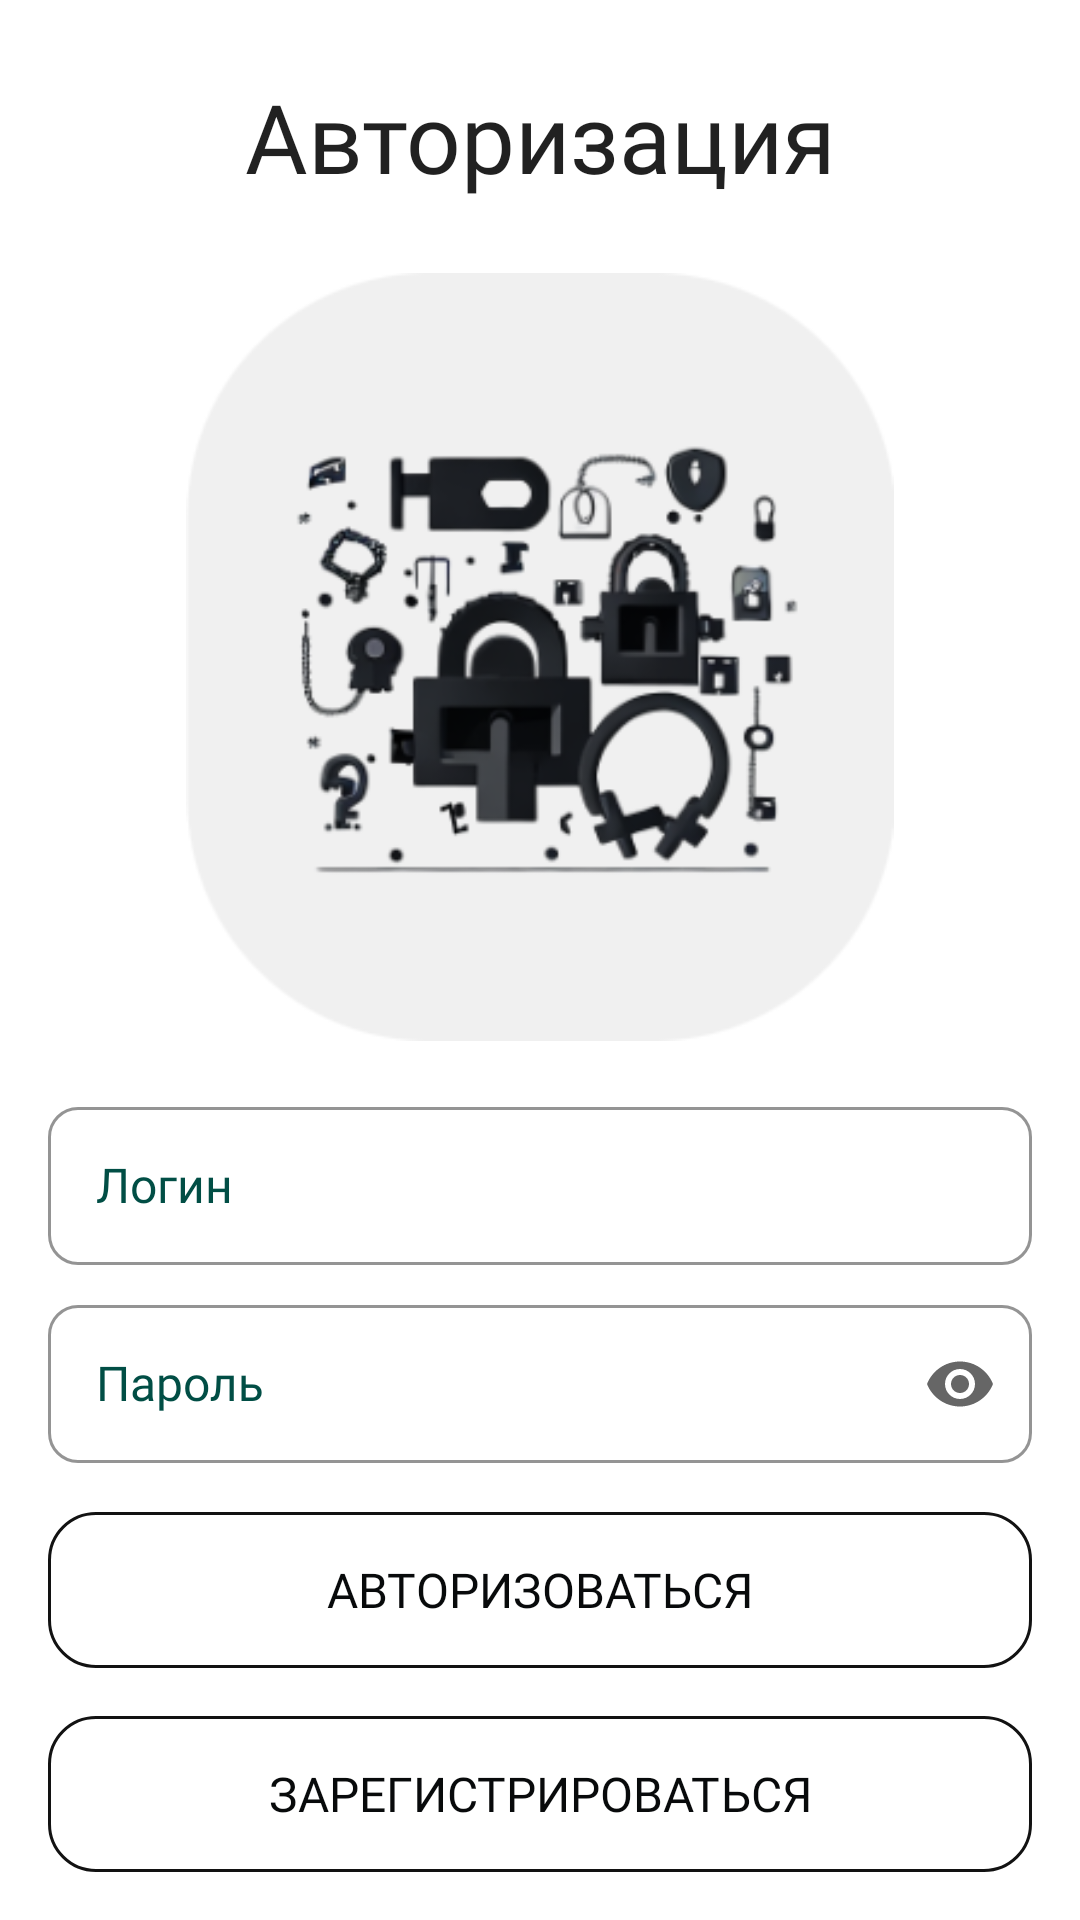

Here is an Android app screen rendered from its layout file. Give the layout XML and the strings, colors and styles it references.
<!-- AndroidManifest.xml: application theme Theme.ReminderApp -->
<!-- res/layout/fragment_login.xml -->
<?xml version="1.0" encoding="utf-8"?>
<androidx.constraintlayout.widget.ConstraintLayout xmlns:android="http://schemas.android.com/apk/res/android"
    xmlns:app="http://schemas.android.com/apk/res-auto"
    xmlns:tools="http://schemas.android.com/tools"
    android:layout_width="match_parent"
    android:layout_height="match_parent"
    tools:context="ui.auth.registration.RegistrationFragment">


    <com.google.android.material.textview.MaterialTextView
        android:id="@+id/title"
        android:layout_width="0dp"
        android:layout_height="wrap_content"
        android:layout_marginTop="24dp"
        android:gravity="center"
        android:text="@string/authorization"
        android:textAppearance="@style/TitleText"
        app:layout_constraintEnd_toEndOf="parent"
        app:layout_constraintStart_toStartOf="parent"
        app:layout_constraintTop_toTopOf="parent" />

    <ImageView
        android:id="@+id/ivLogin"
        android:layout_width="256dp"
        android:layout_height="256dp"
        android:layout_marginTop="24dp"
        android:src="@drawable/img_login"
        app:layout_constraintEnd_toEndOf="parent"
        app:layout_constraintStart_toStartOf="parent"
        app:layout_constraintTop_toBottomOf="@+id/title"
        android:importantForAccessibility="no" />

    <com.google.android.material.textfield.TextInputLayout
        android:id="@+id/loginLayout"
        android:layout_width="0dp"
        android:layout_height="58dp"
        android:layout_marginHorizontal="16dp"
        android:layout_marginTop="24dp"
        android:layout_marginBottom="8dp"
        android:hint="@string/login"
        app:layout_constraintBottom_toTopOf="@+id/passwordLayout"
        app:layout_constraintEnd_toEndOf="parent"
        app:layout_constraintStart_toStartOf="parent"
        app:layout_constraintTop_toBottomOf="@+id/ivLogin"
        app:layout_constraintVertical_chainStyle="packed">

        <com.google.android.material.textfield.TextInputEditText
            android:id="@+id/login"
            android:layout_width="match_parent"
            android:layout_height="match_parent" />
    </com.google.android.material.textfield.TextInputLayout>

    <com.google.android.material.textfield.TextInputLayout
        android:id="@+id/passwordLayout"
        android:layout_width="0dp"
        android:layout_height="58dp"
        android:layout_marginHorizontal="16dp"
        android:layout_marginBottom="24dp"
        android:hint="@string/password"
        app:endIconMode="password_toggle"
        app:layout_constraintBottom_toTopOf="@+id/loginBtn"
        app:layout_constraintEnd_toEndOf="parent"
        app:layout_constraintStart_toStartOf="parent"
        app:layout_constraintTop_toBottomOf="@+id/loginLayout">

        <com.google.android.material.textfield.TextInputEditText
            android:id="@+id/password"
            android:layout_width="match_parent"
            android:layout_height="match_parent"
            android:inputType="textPassword" />
    </com.google.android.material.textfield.TextInputLayout>


    <com.google.android.material.button.MaterialButton
        android:id="@+id/registrationBtn"
        android:layout_width="0dp"
        android:layout_height="wrap_content"
        android:layout_marginHorizontal="16dp"
        android:layout_marginBottom="16dp"
        android:text="@string/registration_btn"
        app:layout_constraintBottom_toBottomOf="parent"
        app:layout_constraintEnd_toEndOf="parent"
        app:layout_constraintStart_toStartOf="parent"
 />

    <com.google.android.material.button.MaterialButton
        android:id="@+id/loginBtn"
        android:layout_width="0dp"
        android:layout_height="wrap_content"
        android:layout_marginHorizontal="16dp"
        android:layout_marginBottom="16dp"
        android:text="@string/to_login_btn"
        app:layout_constraintBottom_toTopOf="@+id/registrationBtn"
        app:layout_constraintEnd_toEndOf="parent"
        app:layout_constraintStart_toStartOf="parent" />

    <FrameLayout
        android:id="@+id/progressLayout"
        android:layout_width="0dp"
        android:layout_height="0dp"
        android:clickable="true"
        android:visibility="gone"
        app:layout_constraintBottom_toBottomOf="parent"
        app:layout_constraintEnd_toEndOf="parent"
        app:layout_constraintStart_toStartOf="parent"
        app:layout_constraintTop_toTopOf="parent">

        <ProgressBar
            android:layout_width="wrap_content"
            android:layout_height="wrap_content"
            android:layout_gravity="center" />
    </FrameLayout>

</androidx.constraintlayout.widget.ConstraintLayout>
<!-- resources referenced by this layout -->
<resources>
  <string name="authorization">Авторизация</string>
  <string name="login">Логин</string>
  <string name="password">Пароль</string>
  <string name="registration_btn">Зарегистрироваться</string>
  <string name="to_login_btn">Авторизоваться</string>
  <style name="TitleText" parent="TextAppearance.AppCompat">
          <item name="android:fontFamily">@font/poppins_bold</item>
          <item name="android:textSize">32sp</item>
          <item name="color">@color/blackText</item>
      </style>
  <style name="Theme.ReminderApp" parent="Theme.MaterialComponents.Light.NoActionBar">
          
          <item name="colorPrimary">@color/purple_500</item>
          <item name="colorPrimaryVariant">@color/purple_700</item>
          <item name="colorOnPrimary">@color/white</item>
          
          <item name="colorSecondary">@color/teal_200</item>
          <item name="colorSecondaryVariant">@color/teal_700</item>
          <item name="colorOnSecondary">@color/black</item>
          
          <item name="android:statusBarColor">@android:color/white</item>
          
          <item name="textInputStyle">@style/InputLayout</item>
          <item name="materialButtonStyle">@style/PrimaryButton</item>
  
  
      </style>
  <color name="blackText">#080A0B</color>
  <color name="purple_500">#FF6200EE</color>
  <color name="purple_700">#FF3700B3</color>
  <color name="white">#FFFFFFFF</color>
  <color name="teal_200">#FFD1EBE5</color>
  <color name="teal_700">#FF018786</color>
  <color name="black">#FF000000</color>
  <style name="InputLayoutOverlay" parent="">
          <item name="editTextStyle">@style/EditTextDefault</item>
          <item name="colorSecondary">@color/white</item>
      </style>
  <color name="hintColor">#014E45</color>
  <dimen name="input_layout_box_stroke_width">1dp</dimen>
  <color name="strokeColor">#00BFA5</color>
  <color name="errorStrokeColor">#DD2C00</color>
  <style name="HelperText" parent="TextAppearance.AppCompat">
          <item name="android:fontFamily">@font/poppins</item>
          <item name="android:textSize">16sp</item>
          <item name="color">@color/helperColor</item>
      </style>
  <dimen name="input_corner_radius">10dp</dimen>
  <color name="helperColor">#015C52</color>
  <dimen name="button_inset">0dp</dimen>
  <dimen name="button_height">52dp</dimen>
  <dimen name="button_stroke_width">1dp</dimen>
  <dimen name="button_corner_radius_16">16dp</dimen>
  <style name="ButtonTextStyle" parent="TextAppearance.AppCompat">
          <item name="android:textSize">16sp</item>
          <item name="android:fontFamily">@font/poppins_semibold</item>
          <item name="color">@color/inputTextColor</item>
      </style>
  <style name="EditTextDefault" parent="@style/Widget.MaterialComponents.TextInputEditText.OutlinedBox.Dense">
          <item name="backgroundTint">@android:color/transparent</item>
          <item name="android:textAppearance">@style/EditTextTextStyle</item>
          <item name="android:inputType">text</item>
          <item name="android:imeOptions">actionDone</item>
          <item name="android:textColor">@color/inputTextColor</item>
      </style>
  <color name="inputTextColor">#1D1D1F</color>
  <style name="EditTextTextStyle" parent="TextAppearance.AppCompat">
          <item name="android:textSize">16sp</item>
          <item name="android:fontFamily">@font/poppins</item>
          <item name="color">@color/inputTextColor</item>
      </style>
</resources>
